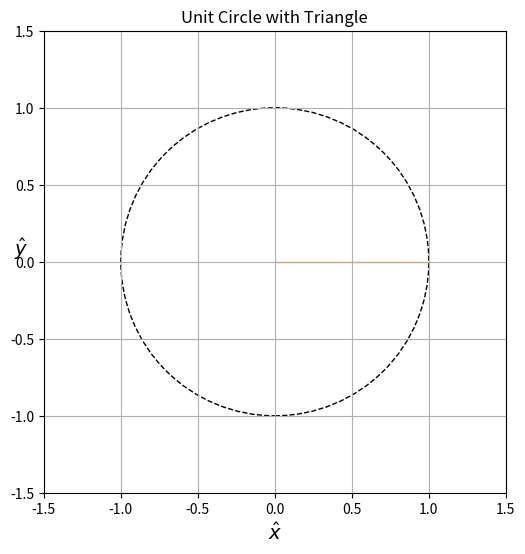

Generate this figure with matplotlib:
import numpy as np
import matplotlib.pyplot as plt
from matplotlib.animation import FuncAnimation
from matplotlib.patches import Polygon

# Create a figure and an axis
fig, ax = plt.subplots(figsize=(6, 6))

# Unit Circle setup
ax.set_xlim(-1.5, 1.5)
ax.set_ylim(-1.5, 1.5)
ax.set_aspect('equal')
ax.grid(True)
ax.set_title("Unit Circle with Triangle")

# Drawing the unit circle
circle = plt.Circle((0, 0), 1, fill=False, color='black', linestyle='--')
ax.add_artist(circle)

# Radius line and point on the circle
radius_line, = ax.plot([], [], 'b-', lw=2)
cos_point, = ax.plot([], [], 'bo')
sine_line, = ax.plot([], [], 'g--', lw=1)  # Line for sine
cosine_line, = ax.plot([], [], 'r--', lw=1)  # Line for cosine

# Triangle patch for geometric representation
triangle = Polygon([[0, 0], [1, 0], [1, 0]], closed=True, fill=None, edgecolor='orange')
ax.add_patch(triangle)

# Labels and text for unit circle
ax.set_xlabel(r"$\hat{x}$", fontsize=14)
ax.set_ylabel(r"$\hat{y}$", fontsize=14, rotation=0)
ax.yaxis.set_label_coords(-0.05,0.5)

# Initialize the lines and point
def init():
    radius_line.set_data([], [])
    cos_point.set_data([], [])
    sine_line.set_data([], [])
    cosine_line.set_data([], [])
    triangle.set_xy([[0, 0], [0, 0], [1, 0]])
    return radius_line, cos_point, sine_line, cosine_line, triangle

# Update function for the animation
def update(frame):
    # Compute cosine and sine
    x = np.cos(frame)
    y = np.sin(frame)

    # Update the radius line in the unit circle plot
    radius_line.set_data([0, x], [0, y])
    cos_point.set_data(x, y)
    sine_line.set_data([x, x], [0, y])  # Vertical line for sine value
    cosine_line.set_data([0, x], [y, y])  # Horizontal line for cosine value

    # Update the triangle's coordinates
    triangle.set_xy([[0, 0], [x, 0], [x, y]])

    # Adding labels for the triangle sides
    ax.text(x/2 - 0.1, y/2 + 0.1, r'$1$', ha='center', fontsize=12)  # Hypotenuse
    ax.text(x/2, -0.1, r'$\cos(\theta)$', ha='center', fontsize=12, color='red')  # Adjacent
    ax.text(x + 0.1, y/2, r'$\sin(\theta)$', va='center', fontsize=12, color='green')  # Opposite

    # Draw and label the angle theta
    arc_radius = 0.2
    arc = np.linspace(0, frame, 50)
    ax.plot(arc_radius*np.cos(arc), arc_radius*np.sin(arc), 'k-')  # Arc for theta
    ax.text(arc_radius/2, 0.1, r'$\theta$', fontsize=14)  # Label for theta

    return radius_line, cos_point, sine_line, cosine_line, triangle

# Create the animation
ani = FuncAnimation(fig, update, frames=np.linspace(0, 2*np.pi, 128), init_func=init, blit=True, interval=50)

# Show the plot
plt.show()
